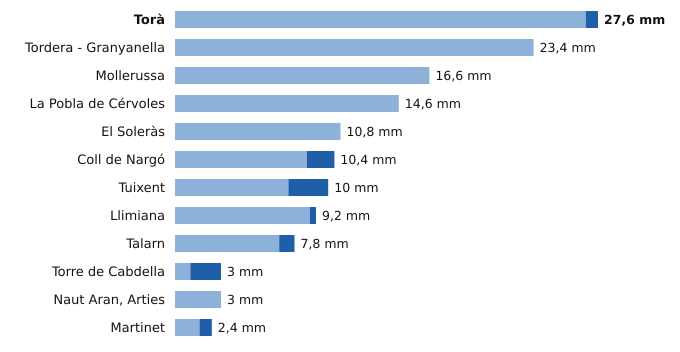

Data behind this chart, as committed beside it:
estacion, provincia, indicativo, mm_6_dias_anteriores, mm_hoy, mm_7_dias, horas_de_hoy
Torà, Lleida, 9647X, 26.8, 0.8, 27.6, 1
Tordera - Granyanella, Lleida, 9718X, 23.4, 0.0, 23.4, 2
Mollerussa, Lleida, 9729X, 16.6, 0.0, 16.6, 2
La Pobla de Cérvoles, Lleida, 9772X, 14.6, 0.0, 14.6, 2
El Soleràs, Lleida, 9775X, 10.8, 0.0, 10.8, 2
Coll de Nargó, Lleida, 9638D, 8.6, 1.8, 10.4, 1
Tuixent, Lleida, 9632X, 7.4, 2.6, 10.0, 2
Llimiana, Lleida, 9707, 8.8, 0.4, 9.2, 2
Talarn, Lleida, 9698U, 6.8, 1.0, 7.8, 3
Torre de Cabdella, Lleida, 9689X, 1.0, 2.0, 3.0, 2
Naut Aran, Arties, Lleida, 9990X, 3.0, 0.0, 3.0, 3
Martinet, Lleida, 9590, 1.6, 0.8, 2.4, 3
